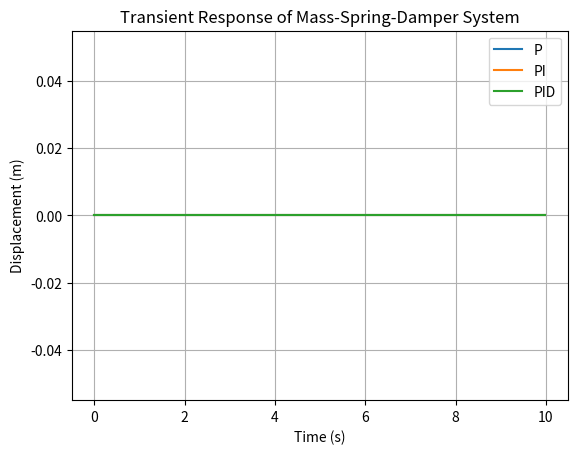

The script that saved this image:
import numpy as np
import matplotlib.pyplot as plt

def mass_spring_damper(m, c, k, Kp, Ki, Kd, x0, v0, t):

    dt = t[1] - t[0]  

    x = np.zeros_like(t)
    v = np.zeros_like(t)
    e = np.zeros_like(t)
    integral = 0.0

    for i in range(1, len(t)):
        e[i] = x0 - x[i-1]
        p = Kp * e[i]
        integral += e[i] * dt
        d = Kd * (e[i] - e[i-1]) / dt

        f = p + Ki * integral + d  
        a = (f - c * v[i-1] - k * x[i-1]) / m  

        v[i] = v[i-1] + a * dt  
        x[i] = x[i-1] + v[i] * dt  

    return x

m = 1.0  
c = 0.5  
k = 2.0  

Kp = 1.0  
Ki = 0.5 
Kd = 0.1  

dt = 0.01  
t = np.arange(0, 10, dt)  

x0 = 0.0  
v0 = 0.0  

x_p = mass_spring_damper(m, c, k, Kp, 0.0, 0.0, x0, v0, t)

x_pi = mass_spring_damper(m, c, k, Kp, Ki, 0.0, x0, v0, t)

x_pid = mass_spring_damper(m, c, k, Kp, Ki, Kd, x0, v0, t)

plt.plot(t, x_p, label='P')
plt.plot(t, x_pi, label='PI')
plt.plot(t, x_pid, label='PID')
plt.xlabel('Time (s)')
plt.ylabel('Displacement (m)')
plt.title('Transient Response of Mass-Spring-Damper System')
plt.legend()
plt.grid(True)
plt.show()